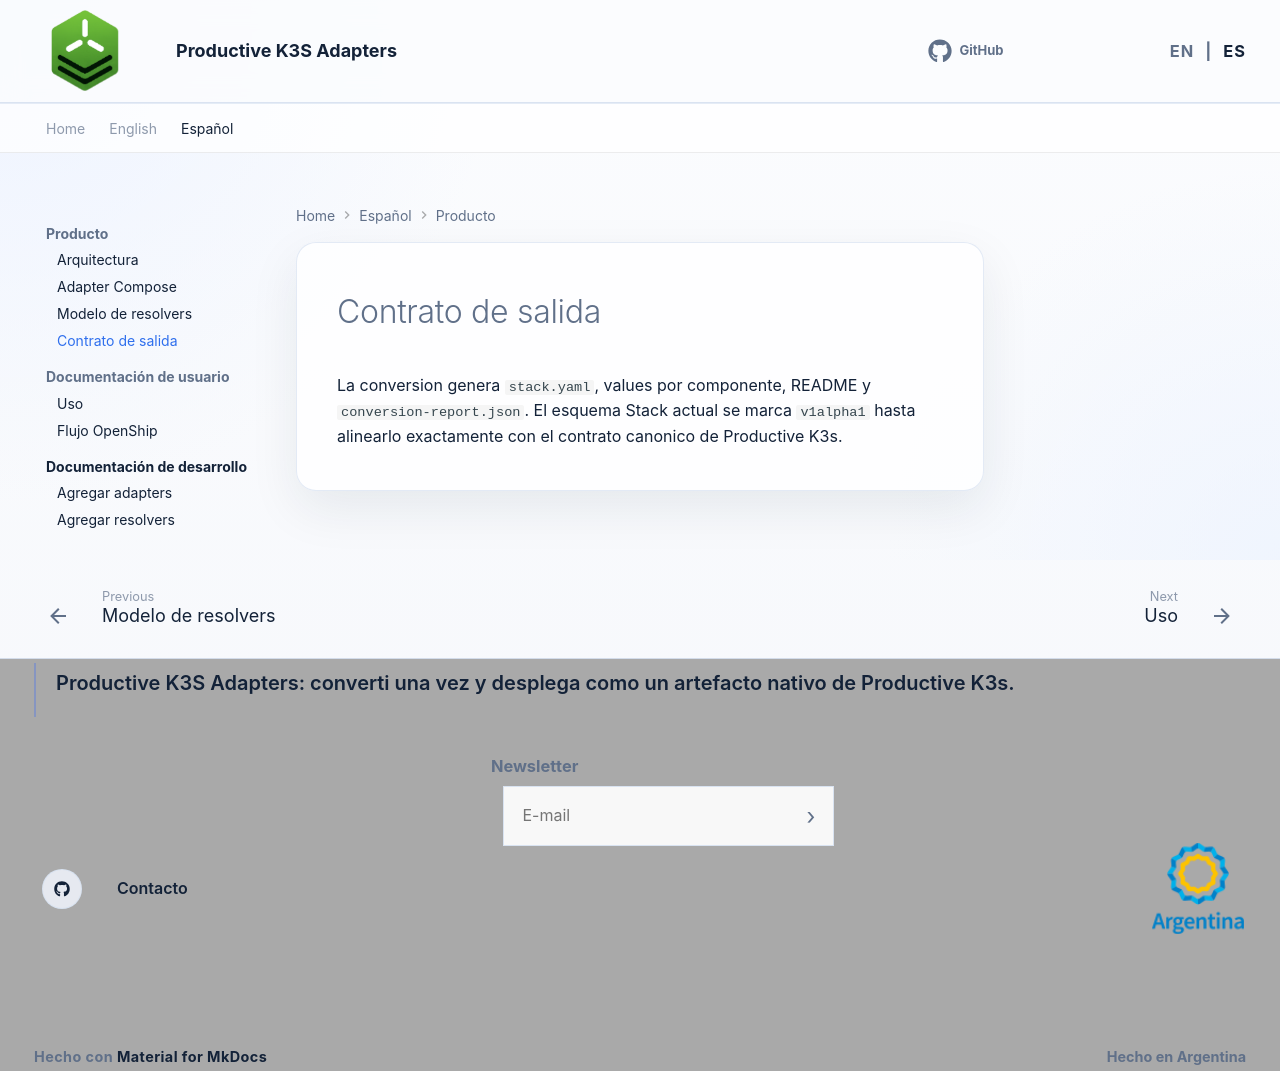

repository: productive-k3s/productive-k3s-adapters · page: es/product/output-contract/index.html · generator: mkdocs

# Contrato de salida

La conversion genera `stack.yaml`, values por componente, README y `conversion-report.json`. El esquema Stack actual se marca `v1alpha1` hasta alinearlo exactamente con el contrato canonico de Productive K3s.
